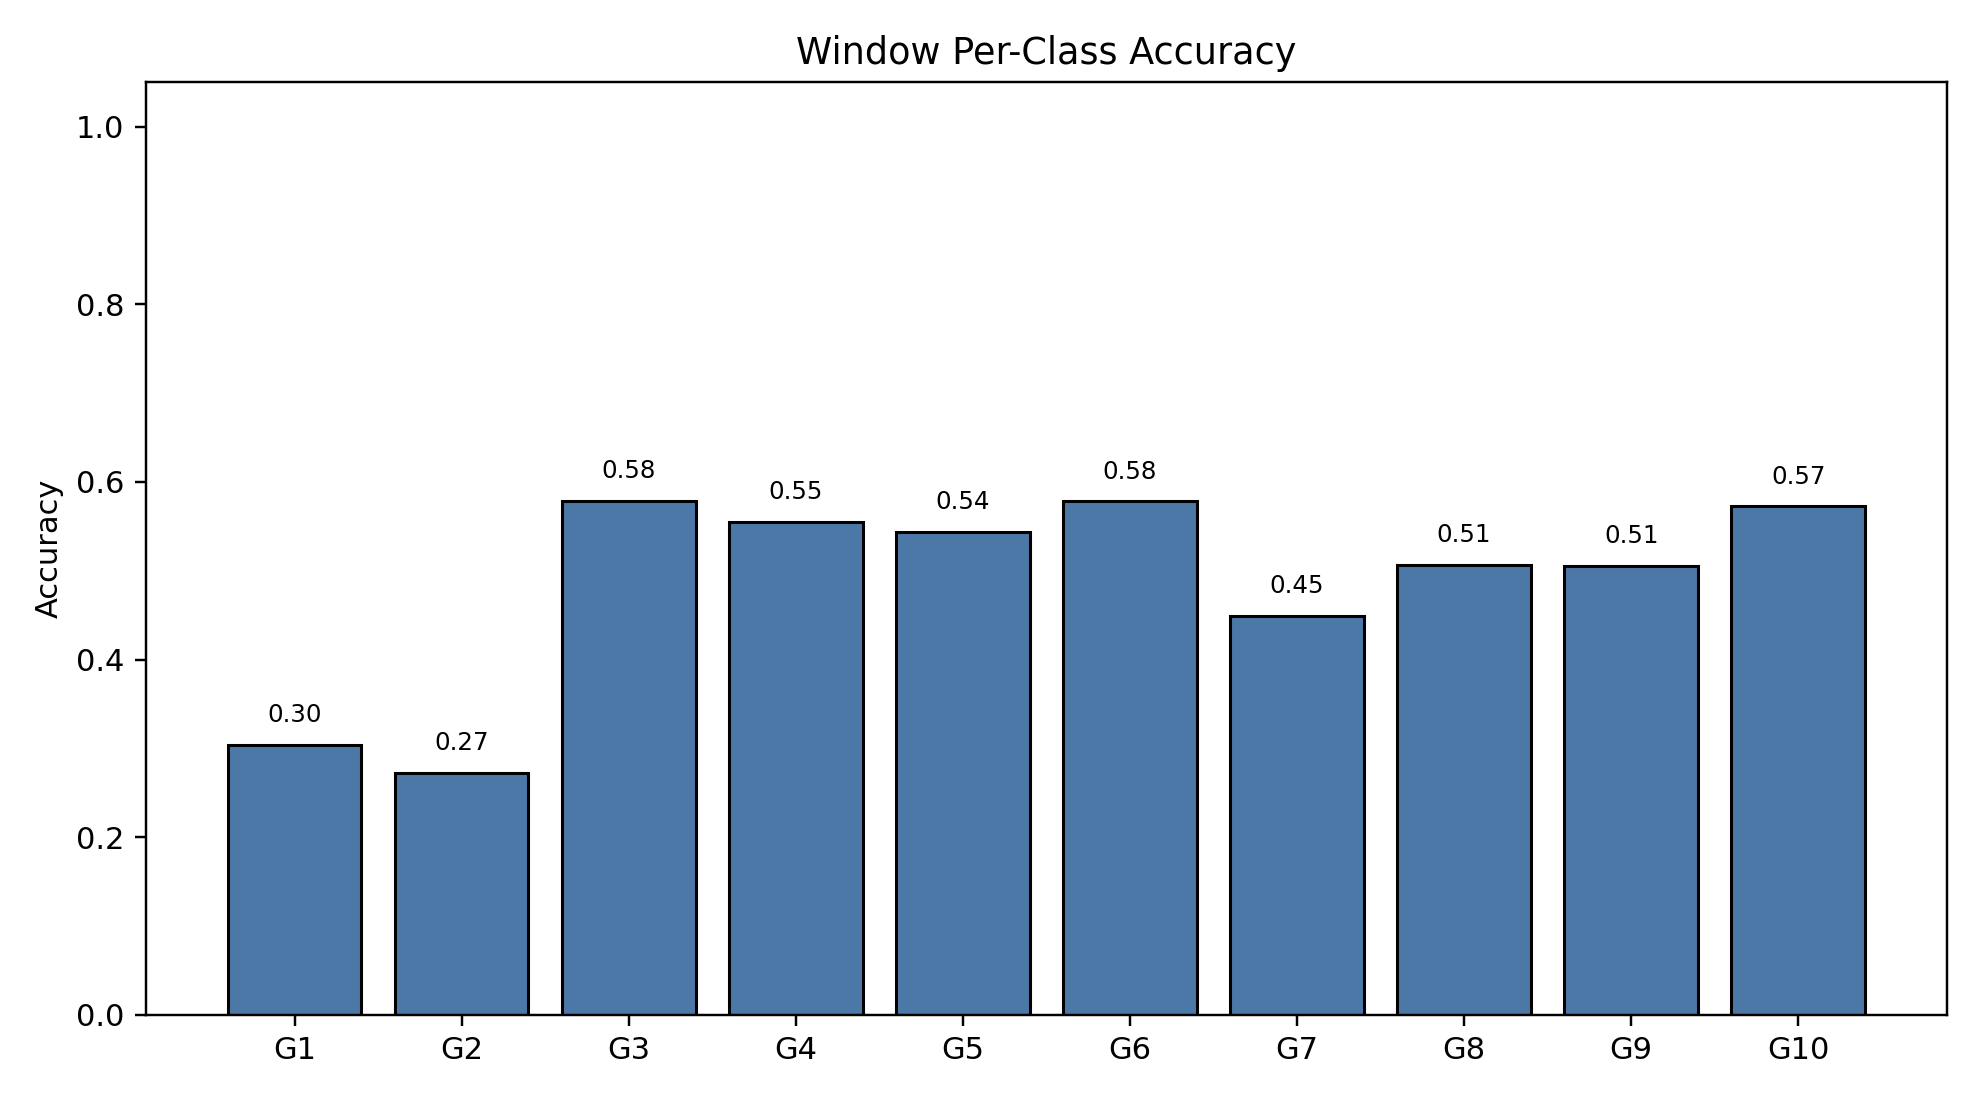

The table this chart was drawn from, first rows:
class_index, gesture_id, support, correct, accuracy
0, 1, 790, 240, 0.3038
1, 2, 693, 189, 0.2727
2, 3, 766, 443, 0.5783
3, 4, 743, 412, 0.5545
4, 5, 734, 399, 0.5436
5, 6, 763, 441, 0.578
6, 7, 755, 339, 0.449
7, 8, 707, 358, 0.5064
8, 9, 687, 347, 0.5051
9, 10, 683, 391, 0.5725
